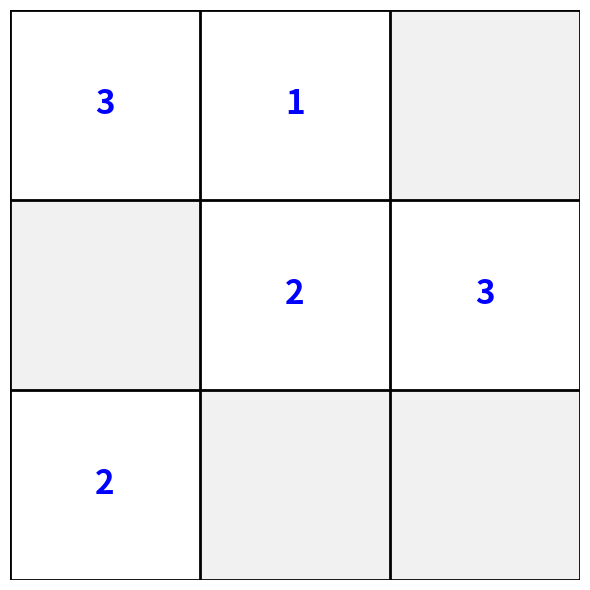
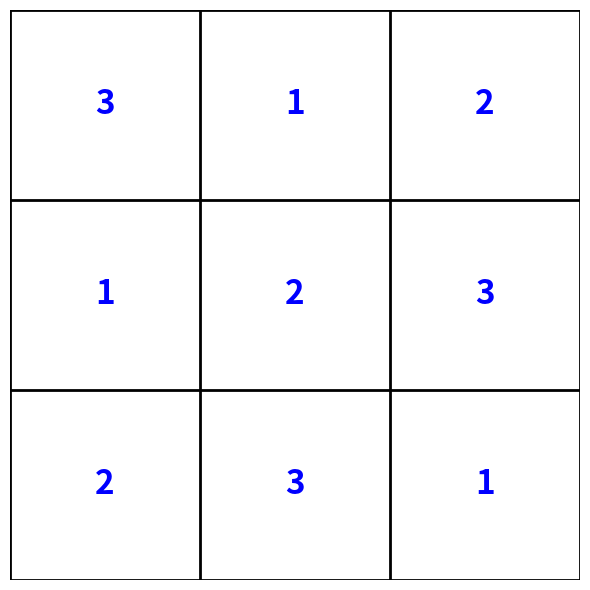
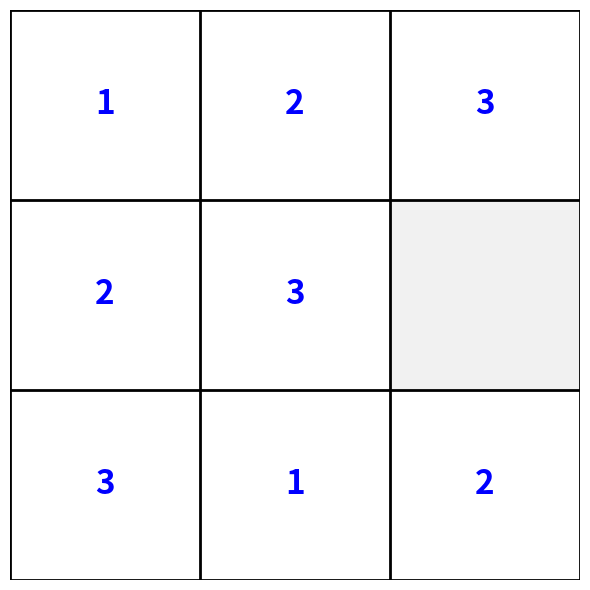
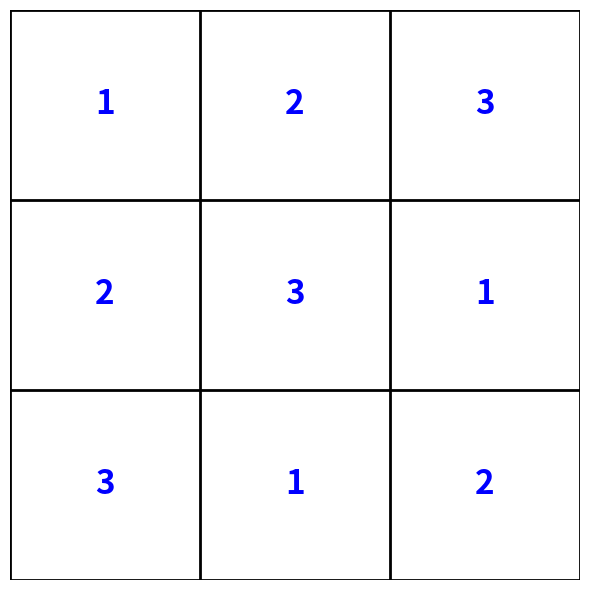
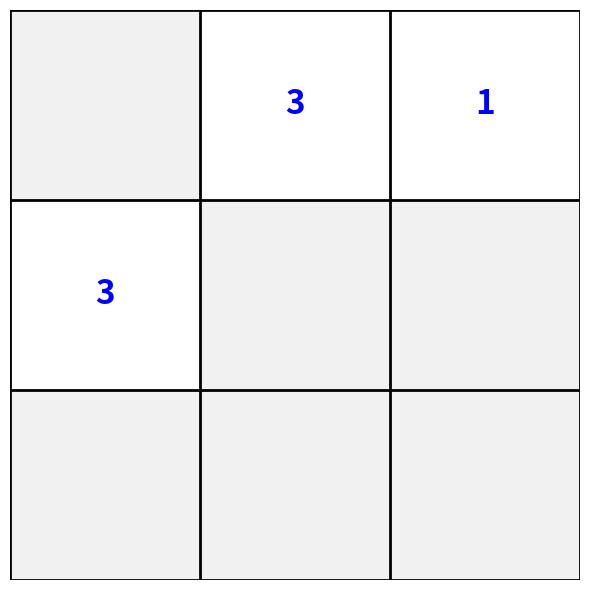
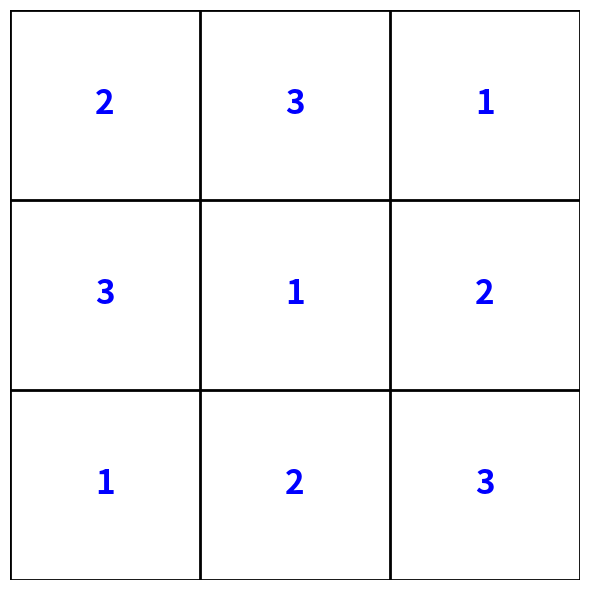
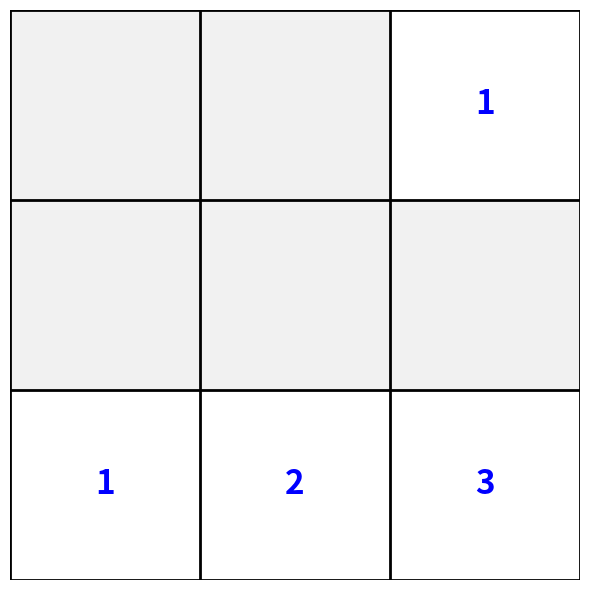
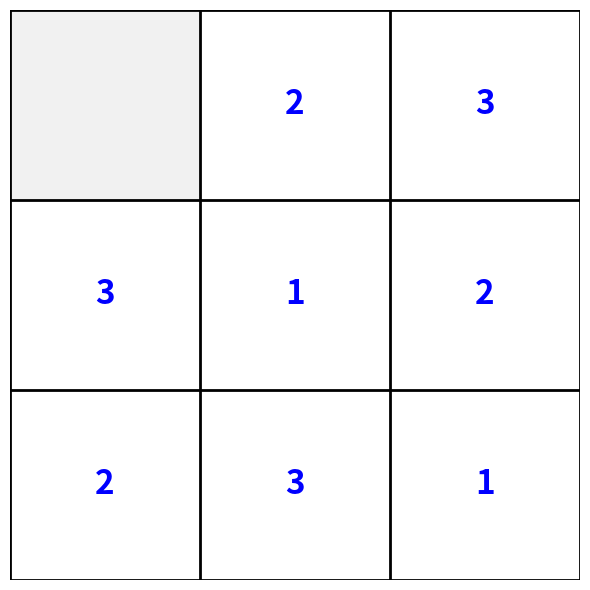
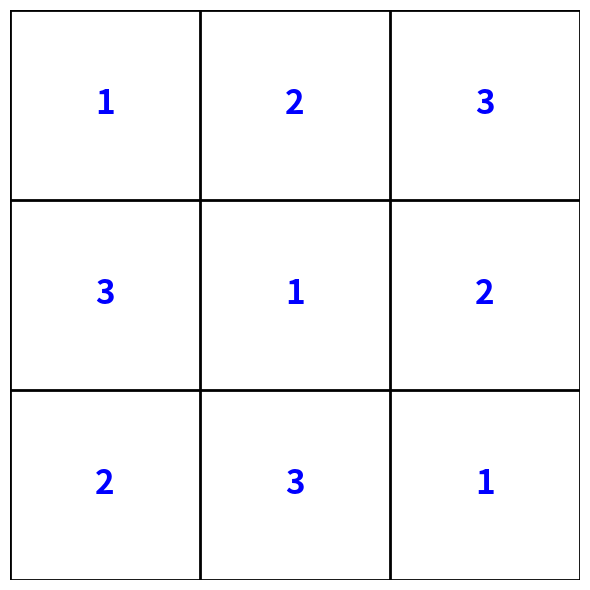

Reproduce these figures in Python, in order.
"""
Sudoku Reasoning Task for VMEvalKit

Simple 3x3 Sudoku puzzle generation system for video model evaluation.
Follows the same data format as maze tasks with first/final frames and prompts.

Author: VMEvalKit Team
"""

import json
import random
import numpy as np
from typing import List, Dict, Any, Optional, Tuple, Union
from dataclasses import dataclass, asdict
from datetime import datetime
from pathlib import Path
import matplotlib.pyplot as plt
import matplotlib.patches as patches


@dataclass
class SudokuTaskPair:
    """
    Data structure for 3x3 sudoku video model evaluation.
    
    Contains:
    - prompt: Instructions for the video model
    - first_image: The puzzle with some numbers filled in
    - final_image: The complete solution
    """
    id: str
    prompt: str                      # What to ask the video model to do
    first_image_path: str           # The puzzle image (incomplete 3x3 sudoku)
    final_image_path: str           # The solution image (complete 3x3 sudoku) 
    task_category: str              # "Sudoku"
    sudoku_data: Dict[str, Any] = None  # Metadata
    difficulty: str = ""            # "easy", "medium", "hard"
    puzzle_array: List[int] = None  # The incomplete puzzle as 3x3 list
    solution_array: List[int] = None # The complete solution as 3x3 list
    num_given: int = 0              # Number of given digits (out of 9)
    created_at: str = ""
    
    def __post_init__(self):
        if not self.created_at:
            self.created_at = datetime.now().isoformat()


@dataclass
class SudokuDataset:
    """Collection of SudokuTaskPair instances."""
    name: str
    description: str
    pairs: List[SudokuTaskPair]
    metadata: Dict[str, Any]
    created_at: str = ""
    
    def __post_init__(self):
        if not self.created_at:
            self.created_at = datetime.now().isoformat()
    
    def __len__(self) -> int:
        return len(self.pairs)
    
    def __getitem__(self, idx: int) -> SudokuTaskPair:
        return self.pairs[idx]
    
    def save(self, filepath: Union[str, Path]) -> None:
        """Save dataset to JSON file."""
        filepath = Path(filepath)
        filepath.parent.mkdir(parents=True, exist_ok=True)
        
        with open(filepath, 'w') as f:
            json.dump(asdict(self), f, indent=2)
    
    @classmethod
    def load(cls, filepath: Union[str, Path]) -> 'SudokuDataset':
        """Load dataset from JSON file."""
        with open(filepath, 'r') as f:
            data = json.load(f)
        
        # Convert dictionaries back to SudokuTaskPair objects
        pairs = []
        for pair_data in data['pairs']:
            pairs.append(SudokuTaskPair(**pair_data))
        
        data['pairs'] = pairs
        return cls(**data)


class Simple3x3SudokuGenerator:
    """Simple 3x3 Sudoku generator."""
    
    def generate_solved_sudoku(self):
        """Generate a complete, valid 3x3 sudoku solution."""
        # For 3x3, we need each row and column to contain 1, 2, 3 exactly once
        # We'll generate all possible 3x3 Latin squares and pick one randomly
        
        solutions = [
            # Solution 1
            [1, 2, 3,
             2, 3, 1, 
             3, 1, 2],
            
            # Solution 2  
            [1, 2, 3,
             3, 1, 2,
             2, 3, 1],
            
            # Solution 3
            [1, 3, 2,
             2, 1, 3,
             3, 2, 1],
            
            # Solution 4
            [1, 3, 2,
             3, 2, 1,
             2, 1, 3],
            
            # Solution 5
            [2, 1, 3,
             1, 3, 2,
             3, 2, 1],
            
            # Solution 6
            [2, 1, 3,
             3, 2, 1,
             1, 3, 2],
            
            # Solution 7
            [2, 3, 1,
             1, 2, 3,
             3, 1, 2],
            
            # Solution 8
            [2, 3, 1,
             3, 1, 2,
             1, 2, 3],
            
            # Solution 9
            [3, 1, 2,
             1, 2, 3,
             2, 3, 1],
            
            # Solution 10
            [3, 1, 2,
             2, 3, 1,
             1, 2, 3],
            
            # Solution 11
            [3, 2, 1,
             1, 3, 2,
             2, 1, 3],
            
            # Solution 12
            [3, 2, 1,
             2, 1, 3,
             1, 3, 2],
        ]
        
        return random.choice(solutions).copy()
    
    def create_puzzle(self, solution, difficulty_level=1):
        """Create a puzzle by removing numbers from a solution."""
        puzzle = solution.copy()
        
        # Difficulty levels for 3x3 (out of 9 total positions)
        difficulty_map = {
            0: (1, 1),   # Easy: remove 1 number (leave 8)
            1: (4, 5),   # Medium: remove 4-5 numbers (leave 4-5) 
            2: (6, 7)    # Hard: remove 6-7 numbers (leave 2-3)
        }
        
        min_remove, max_remove = difficulty_map.get(difficulty_level, (4, 5))
        num_to_remove = random.randint(min_remove, max_remove)
        
        positions = list(range(9))
        random.shuffle(positions)
        
        for i in range(num_to_remove):
            puzzle[positions[i]] = None
        
        return puzzle
    
    def validate_solution(self, grid):
        """Validate that a 3x3 grid is a valid sudoku solution."""
        if len(grid) != 9:
            return False
        
        # Convert to 2D for easier checking
        grid_2d = [grid[i:i+3] for i in range(0, 9, 3)]
        
        # Check rows
        for row in grid_2d:
            if sorted(row) != [1, 2, 3]:
                return False
        
        # Check columns
        for col in range(3):
            column = [grid_2d[row][col] for row in range(3)]
            if sorted(column) != [1, 2, 3]:
                return False
        
        return True
    
    def create_board_image(self, sudoku_array, filepath):
        """Create and save a visual representation of the 3x3 sudoku board."""
        fig, ax = plt.subplots(1, 1, figsize=(6, 6))
        
        # Create the grid
        for i in range(4):  # 4 lines for 3x3 grid
            ax.axhline(y=i, color='black', linewidth=2)
            ax.axvline(x=i, color='black', linewidth=2)
        
        # Fill in the numbers
        for i in range(3):
            for j in range(3):
                idx = i * 3 + j
                if sudoku_array[idx] is not None:
                    # Place number in center of cell
                    ax.text(j + 0.5, 2.5 - i, str(sudoku_array[idx]), 
                           fontsize=24, ha='center', va='center', 
                           fontweight='bold', color='blue')
                else:
                    # Empty cell - show light gray background
                    rect = patches.Rectangle((j, 2-i), 1, 1, 
                                           linewidth=0, facecolor='lightgray', alpha=0.3)
                    ax.add_patch(rect)
        
        ax.set_xlim(0, 3)
        ax.set_ylim(0, 3)
        ax.set_aspect('equal')
        ax.axis('off')
        
        plt.tight_layout()
        plt.savefig(filepath, bbox_inches='tight', dpi=150)
        plt.close()


class SudokuTaskGenerator:
    """Main class for generating 3x3 sudoku reasoning tasks."""
    
    def __init__(self):
        self.sudoku_gen = Simple3x3SudokuGenerator()
        
    def generate_single_task(self, task_id: str, difficulty: int = 1, 
                           output_dir: Optional[Path] = None) -> SudokuTaskPair:
        """Generate a single 3x3 sudoku task pair."""
        
        if output_dir is None:
            output_dir = Path("data/questions/sudoku_task")
        
        output_dir = Path(output_dir)
        output_dir.mkdir(parents=True, exist_ok=True)
        
        # Generate complete solution
        solution = self.sudoku_gen.generate_solved_sudoku()
        
        # Create puzzle by removing numbers
        puzzle = self.sudoku_gen.create_puzzle(solution, difficulty)
        
        # Count given numbers
        num_given = sum(1 for x in puzzle if x is not None)
        
        # Save images
        puzzle_path = output_dir / f"{task_id}_puzzle.png"
        solution_path = output_dir / f"{task_id}_solution.png"
        
        self.sudoku_gen.create_board_image(puzzle, puzzle_path)
        self.sudoku_gen.create_board_image(solution, solution_path)
        
        # Create prompt based on difficulty
        difficulty_names = ["easy", "medium", "hard"]
        difficulty_name = difficulty_names[min(difficulty, 2)]
        
        prompt = f"Solve this {difficulty_name} 3x3 Sudoku puzzle. Fill in all the empty cells following Sudoku rules: each row and column must contain the digits 1, 2, and 3 exactly once. Show the complete solution."
        
        # Create task pair
        task_pair = SudokuTaskPair(
            id=task_id,
            prompt=prompt,
            first_image_path=str(puzzle_path),
            final_image_path=str(solution_path),
            task_category="Sudoku",
            difficulty=difficulty_name,
            puzzle_array=puzzle,
            solution_array=solution,
            num_given=num_given,
            sudoku_data={
                "puzzle": puzzle,
                "solution": solution,
                "difficulty_level": difficulty,
                "num_given": num_given
            }
        )
        
        return task_pair
    
    def generate_dataset(self, num_tasks: int = 10, difficulties: List[int] = None,
                        output_dir: Optional[Path] = None) -> SudokuDataset:
        """Generate a dataset of 3x3 sudoku tasks."""
        
        if difficulties is None:
            difficulties = [0, 1, 2]  # Easy, Medium, Hard by default
        
        if output_dir is None:
            output_dir = Path("data/questions/sudoku_task")
        
        tasks = []
        
        print(f"🧩 Generating {num_tasks} 3x3 Sudoku tasks...")
        
        for i in range(num_tasks):
            difficulty = random.choice(difficulties)
            task_id = f"sudoku_3x3_{i:04d}"
            
            try:
                task = self.generate_single_task(task_id, difficulty, output_dir)
                tasks.append(task)
                print(f"✅ Generated task {i+1}/{num_tasks}: {task_id} ({task.difficulty}) - {task.num_given}/9 given")
            except Exception as e:
                print(f"❌ Failed to generate task {task_id}: {e}")
                continue
        
        dataset = SudokuDataset(
            name="3x3 Sudoku Reasoning Dataset", 
            description="Simple 3x3 Sudoku puzzles for video model reasoning evaluation",
            pairs=tasks,
            metadata={
                "total_tasks": len(tasks),
                "difficulties": difficulties,
                "grid_size": "3x3",
                "generation_date": datetime.now().isoformat(),
                "task_categories": ["Sudoku"]
            }
        )
        
        # Save dataset
        dataset_path = output_dir / "sudoku_3x3_dataset.json"
        dataset.save(dataset_path)
        print(f"💾 Saved dataset to {dataset_path}")
        
        return dataset


def generate_sudoku_board_image(sudoku_array: List[int], output_path: str) -> str:
    """Utility function to generate a 3x3 sudoku board image from array."""
    generator = Simple3x3SudokuGenerator()
    generator.create_board_image(sudoku_array, output_path)
    return output_path


def create_dataset(num_tasks: int = 10, difficulties: List[int] = None,
                  output_dir: Optional[str] = None) -> SudokuDataset:
    """Main function to create 3x3 sudoku dataset."""
    
    if output_dir:
        output_dir = Path(output_dir)
    
    generator = SudokuTaskGenerator()
    return generator.generate_dataset(num_tasks, difficulties, output_dir)


if __name__ == "__main__":
    # Example usage
    dataset = create_dataset(num_tasks=5, difficulties=[0, 1, 2])
    print(f"Generated 3x3 Sudoku dataset with {len(dataset)} tasks")
